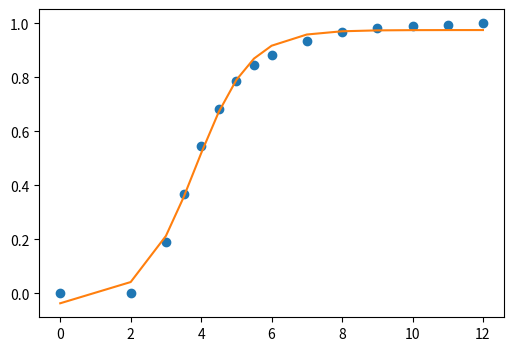

Here is the Python script that generated this plot:
import numpy as np
import scipy.optimize as opt
import matplotlib.pyplot as plt

x = [1900,
1920,
1930,
1935,
1940,
1945,
1950,
1955,
1960,
1970,
1980,
1990,
2000,
2010,
2020
]

male_y = [0,
0.002344,
0.099,
0.2451,
0.409,
.5600,
0.6694,
0.7457,
0.8051,
0.8978,
0.9434,
0.96598,
0.9847,
0.9915,
0.993
]

female_y = [0,
0.001,
0.1912,
0.3697,
0.5446,
0.6843,
0.7848,
0.8442,
0.8828,
0.9355,
0.9673,
0.9807,
0.9896,
0.9929,
1
]

x = (np.array(x)-1900)/10
y = np.array(female_y)

# x = [0.0, 1.0, 2.0, 3.0, 4.0, 5.0, 6.0, 7.0, 8.0, 9.0, 10.0, 11.0, 12.0, 13.0, 14.0]
# y = [0.073, 2.521, 15.879, 48.365, 72.68, 90.298, 92.111, 93.44, 93.439, 93.389, 93.381, 93.367, 93.94, 93.269, 96.376]
# x = np.array(x)
# y = np.array(y)



def f(x, a, b, c, d):
    return a / (1. + np.exp(-c * (x - d))) + b

popt, pcov = opt.curve_fit(f, x, y, method="trf")
print(popt)

# param for men: 
# [ 1.00498715 -0.04151579  1.18681008  4.26232654]

y_fit = f(x, *popt)
fig, ax = plt.subplots(1, 1, figsize=(6, 4))
ax.plot(x, y, 'o')
ax.plot(x, y_fit, '-')
plt.show()